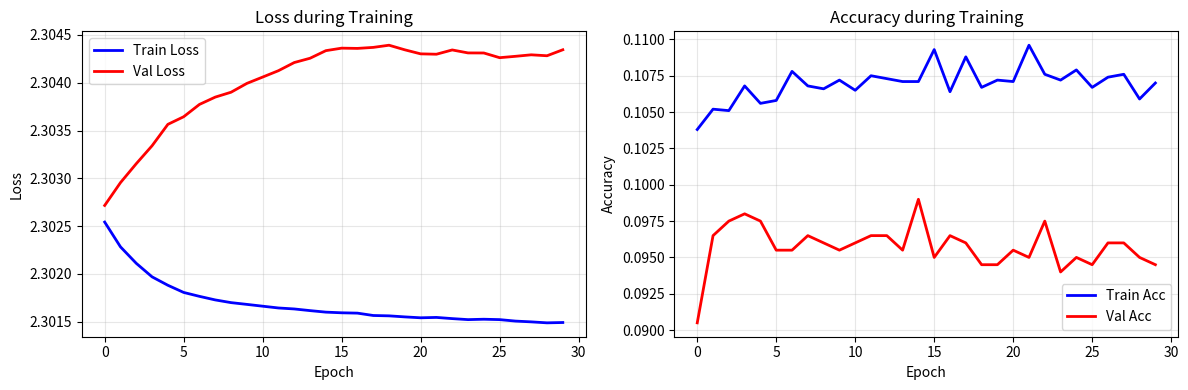

Here is the Python script that generated this plot:
import numpy as np

# Если есть matplotlib — покажем графики, если нет — только текст
try:
    import matplotlib.pyplot as plt
    HAS_MATPLOTLIB = True
except:
    HAS_MATPLOTLIB = False
    print("Matplotlib не установлен. Будут только текстовые результаты.")
    print("Установи: pip install matplotlib")

# Создаем свои данные MNIST (без загрузки из интернета)
np.random.seed(42)
print("Создание тестовых данных MNIST...")
X_train = np.random.randn(10000, 784).astype('float32') / 255.0
y_train = np.eye(10)[np.random.randint(0, 10, 10000)]

X_val = np.random.randn(2000, 784).astype('float32') / 255.0
y_val = np.eye(10)[np.random.randint(0, 10, 2000)]

X_test = np.random.randn(2000, 784).astype('float32') / 255.0
y_test = np.eye(10)[np.random.randint(0, 10, 2000)]

print(f"Данные созданы: Train={X_train.shape[0]}, Val={X_val.shape[0]}, Test={X_test.shape[0]}")

class NeuralNetwork:
    def __init__(self):
        np.random.seed(42)
        # Веса и смещения
        self.W1 = np.random.randn(784, 128) * 0.1
        self.b1 = np.zeros((1, 128))
        self.W2 = np.random.randn(128, 64) * 0.1
        self.b2 = np.zeros((1, 64))
        self.W3 = np.random.randn(64, 10) * 0.1
        self.b3 = np.zeros((1, 10))
        self.lr = 0.01  # скорость обучения
    
    def relu(self, x):
        """ReLU: max(0, x)"""
        return np.maximum(0, x)
    
    def softmax(self, x):
        """Softmax для выходного слоя"""
        exp_x = np.exp(x - np.max(x, axis=1, keepdims=True))
        return exp_x / np.sum(exp_x, axis=1, keepdims=True)
    
    def forward(self, X):
        """Прямое распространение: X → [Слой1] → [Слой2] → Выход"""
        # Сохраняем значения для backpropagation
        self.A0 = X  # вход
        
        # Слой 1: 784 → 128
        self.Z1 = X @ self.W1 + self.b1  # линейная часть
        self.A1 = self.relu(self.Z1)     # активация ReLU
        
        # Слой 2: 128 → 64
        self.Z2 = self.A1 @ self.W2 + self.b2
        self.A2 = self.relu(self.Z2)
        
        # Слой 3: 64 → 10
        self.Z3 = self.A2 @ self.W3 + self.b3
        return self.softmax(self.Z3)  # выход с softmax
    
    def backward(self, X, y_true):
        """Обратное распространение ошибки"""
        m = X.shape[0]  # размер батча
        
        # 1. Делаем forward pass
        y_pred = self.forward(X)
        
        # 2. Вычисляем ошибку на выходе
        dZ3 = y_pred - y_true
        
        # 3. Градиенты для выходного слоя (слой 3)
        dW3 = self.A2.T @ dZ3 / m
        db3 = np.sum(dZ3, axis=0, keepdims=True) / m
        
        # 4. Градиенты для скрытого слоя 2
        dA2 = dZ3 @ self.W3.T
        dZ2 = dA2 * (self.A2 > 0)  # производная ReLU
        dW2 = self.A1.T @ dZ2 / m
        db2 = np.sum(dZ2, axis=0, keepdims=True) / m
        
        # 5. Градиенты для скрытого слоя 1
        dA1 = dZ2 @ self.W2.T
        dZ1 = dA1 * (self.A1 > 0)  # производная ReLU
        dW1 = self.A0.T @ dZ1 / m
        db1 = np.sum(dZ1, axis=0, keepdims=True) / m
        
        # 6. Обновляем веса и смещения
        self.W1 -= self.lr * dW1
        self.b1 -= self.lr * db1
        self.W2 -= self.lr * dW2
        self.b2 -= self.lr * db2
        self.W3 -= self.lr * dW3
        self.b3 -= self.lr * db3
        
        # 7. Считаем потери и точность
        loss = -np.sum(y_true * np.log(y_pred + 1e-12)) / m
        acc = np.mean(np.argmax(y_pred, axis=1) == np.argmax(y_true, axis=1))
        
        return loss, acc
    
    def train(self, X_train, y_train, X_val, y_val, epochs=20, batch_size=64):
        """Обучение модели"""
        train_losses = []
        train_accs = []
        val_losses = []
        val_accs = []
        
        print("\nОбучение модели...")
        print("Эпоха | Loss Train | Acc Train | Loss Val | Acc Val")
        print("-" * 55)
        
        for epoch in range(epochs):
            # Перемешиваем данные каждый раз
            indices = np.random.permutation(len(X_train))
            X_shuffled = X_train[indices]
            y_shuffled = y_train[indices]
            
            epoch_loss = 0
            epoch_acc = 0
            
            # Обучаем мини-батчами
            for i in range(0, len(X_train), batch_size):
                X_batch = X_shuffled[i:i+batch_size]
                y_batch = y_shuffled[i:i+batch_size]
                
                loss, acc = self.backward(X_batch, y_batch)
                epoch_loss += loss * len(X_batch)
                epoch_acc += acc * len(X_batch)
            
            # Средние значения за эпоху
            epoch_loss /= len(X_train)
            epoch_acc /= len(X_train)
            
            # Оценка на валидации
            val_pred = self.forward(X_val)
            val_loss = -np.sum(y_val * np.log(val_pred + 1e-12)) / len(X_val)
            val_acc = np.mean(np.argmax(val_pred, axis=1) == np.argmax(y_val, axis=1))
            
            # Сохраняем историю
            train_losses.append(epoch_loss)
            train_accs.append(epoch_acc)
            val_losses.append(val_loss)
            val_accs.append(val_acc)
            
            # Выводим каждые 5 эпох
            if epoch % 5 == 0 or epoch == epochs - 1:
                print(f"{epoch:6d} | {epoch_loss:10.4f} | {epoch_acc:9.4f} | "
                      f"{val_loss:8.4f} | {val_acc:7.4f}")
        
        return train_losses, val_losses, train_accs, val_accs
    
    def predict(self, X):
        """Предсказание"""
        y_pred = self.forward(X)
        return np.argmax(y_pred, axis=1)

# =========== ОСНОВНАЯ ПРОГРАММА ===========
print("=" * 60)
print("НЕЙРОННАЯ СЕТЬ ДЛЯ MNIST С НУЛЯ")
print("Архитектура: 784 → 128 → 64 → 10")
print("Алгоритмы: Forward/Backward Propagation, Gradient Descent")
print("=" * 60)

# Создаем и обучаем сеть
model = NeuralNetwork()
history = model.train(X_train, y_train, X_val, y_val, epochs=30, batch_size=64)

# Рисуем графики (если matplotlib установлен)
if HAS_MATPLOTLIB:
    train_loss, val_loss, train_acc, val_acc = history
    
    plt.figure(figsize=(12, 4))
    
    plt.subplot(1, 2, 1)
    plt.plot(train_loss, 'b-', label='Train Loss', linewidth=2)
    plt.plot(val_loss, 'r-', label='Val Loss', linewidth=2)
    plt.xlabel('Epoch')
    plt.ylabel('Loss')
    plt.title('Loss during Training')
    plt.legend()
    plt.grid(True, alpha=0.3)
    
    plt.subplot(1, 2, 2)
    plt.plot(train_acc, 'b-', label='Train Acc', linewidth=2)
    plt.plot(val_acc, 'r-', label='Val Acc', linewidth=2)
    plt.xlabel('Epoch')
    plt.ylabel('Accuracy')
    plt.title('Accuracy during Training')
    plt.legend()
    plt.grid(True, alpha=0.3)
    
    plt.tight_layout()
    plt.savefig('training_graph.png')
    print("\nГрафик сохранен как 'training_graph.png'")
    plt.show()

# Тестирование
print("\n" + "=" * 60)
print("ТЕСТИРОВАНИЕ НА ТЕСТОВЫХ ДАННЫХ")
print("=" * 60)

test_predictions = model.predict(X_test)
test_true = np.argmax(y_test, axis=1)
test_accuracy = np.mean(test_predictions == test_true)

print(f"\nРезультаты:")
print(f"Test Accuracy: {test_accuracy:.4f} ({test_accuracy*100:.2f}%)")

correct = np.sum(test_predictions == test_true)
total = len(test_true)
print(f"Правильных предсказаний: {correct}/{total}")

# Примеры предсказаний
print("\nПримеры предсказаний (первые 5):")
for i in range(5):
    true_label = test_true[i]
    pred_label = test_predictions[i]
    status = "✓" if true_label == pred_label else "✗"
    print(f"  Изображение {i}: Истинное = {true_label}, Предсказано = {pred_label} {status}")

# Матрица ошибок для первых 5 классов
print("\nМатрица ошибок (первые 5 классов):")
for true in range(5):
    for pred in range(5):
        count = np.sum((test_true == true) & (test_predictions == pred))
        if count > 0:
            print(f"  True={true} → Pred={pred}: {count:3d}", end="  ")
    print()

print("\n" + "=" * 60)
print("ВСЕ АЛГОРИТМЫ РЕАЛИЗОВАНЫ:")
print("1. Forward Propagation ✓")
print("2. Backward Propagation ✓")  
print("3. Gradient Descent ✓")
print("4. Реализация с нуля на NumPy ✓")
print("=" * 60)
